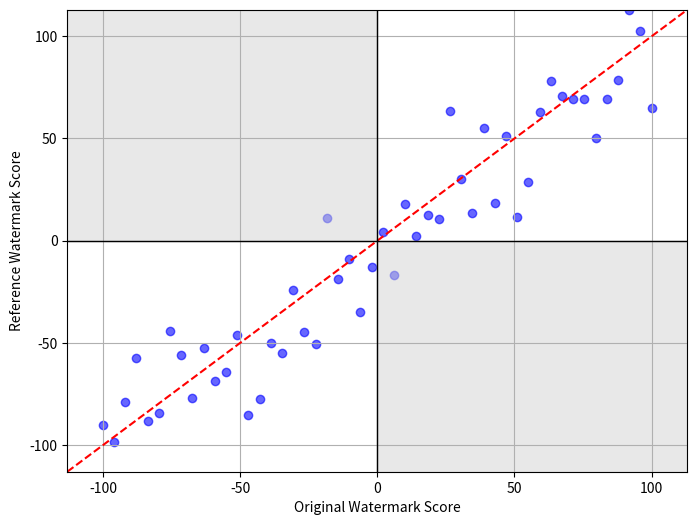

Reproduce this figure in Python.
# from transformers import (
#     AutoTokenizer, BayesianDetectorModel, SynthIDTextWatermarkLogitsProcessor, SynthIDTextWatermarkDetector
# )

# # Load the detector. See examples/research_projects/synthid_text for training a detector.
# detector_model = BayesianDetectorModel.from_pretrained("joaogante/dummy_synthid_detector")
# logits_processor = SynthIDTextWatermarkLogitsProcessor(
#     **detector_model.config.watermarking_config, device="cpu"
# )
# tokenizer = AutoTokenizer.from_pretrained(detector_model.config.model_name)
# detector = SynthIDTextWatermarkDetector(detector_model, logits_processor, tokenizer)

# # Test whether a certain string is watermarked
# test_input = tokenizer(["This is a test input"], return_tensors="pt")
# is_watermarked = detector(test_input.input_ids)

import matplotlib.pyplot as plt
import numpy as np

# 生成示例数据
np.random.seed(42)
x = np.linspace(-100, 100, 50)  # 真实值，可以为负数
y = x + np.random.normal(0, 20, size=x.shape)  # 预测值（带有噪声）

def plot_scatter(true_values, predicted_values, fig_path=None):
    if len(true_values)>1000:
        sample_indices = np.random.choice(len(true_values), size=1000, replace=False) 
        true_values=true_values[sample_indices]
        predicted_values=predicted_values[sample_indices]
    min_value=min(true_values.min(), predicted_values.min())
    max_value=max(true_values.max(), predicted_values.max())
    # 绘制散点图
    plt.figure(figsize=(8, 6))
    plt.scatter(true_values, predicted_values, color='blue', alpha=0.6, label="Predictions")
    tmp_max=max(abs(max_value), abs(min_value))
    plt.plot([-tmp_max, tmp_max], [-tmp_max, tmp_max], color='red', linestyle='--', label="Ideal Line (y=x)")  # 参考对角线

    # 图表美化
    plt.xlabel("Original Watermark Score")
    plt.ylabel("Reference Watermark Score")
    # plt.fill_betweenx([-tmp_max, tmp_max], 0, -tmp_max, color='lightgrey', alpha=0.5)
    plt.fill_betweenx([-tmp_max, tmp_max], 0, tmp_max, where=[False, False], color='lightgrey', alpha=0.5)
    x_fill = np.linspace(-tmp_max, 0, 100)  # 取 x 轴左半部分
    plt.fill_between(x_fill, 0, tmp_max, color='lightgray', alpha=0.5)
    x_fill = np.linspace(0, tmp_max, 100)  # 取 x 轴右半部分
    plt.fill_between(x_fill, -tmp_max, 0, color='lightgray', alpha=0.5)

    # plt.title("Scatter Plot of True vs Predicted Values")
    # plt.legend()
    plt.grid(True)

    
    # 设置坐标轴加粗
    ax = plt.gca()
    # ax.spines['top'].set_linewidth(2)
    # ax.spines['right'].set_linewidth(2)
    # ax.spines['bottom'].set_linewidth(2)
    # ax.spines['left'].set_linewidth(2)
    
    # 将原点放在图像正中央
    ax.set_xlim([-tmp_max, tmp_max])
    ax.set_ylim([-tmp_max, tmp_max])
    ax.axhline(0, color='black',linewidth=1)
    ax.axvline(0, color='black',linewidth=1)
    plt.show()
plot_scatter(x, y)